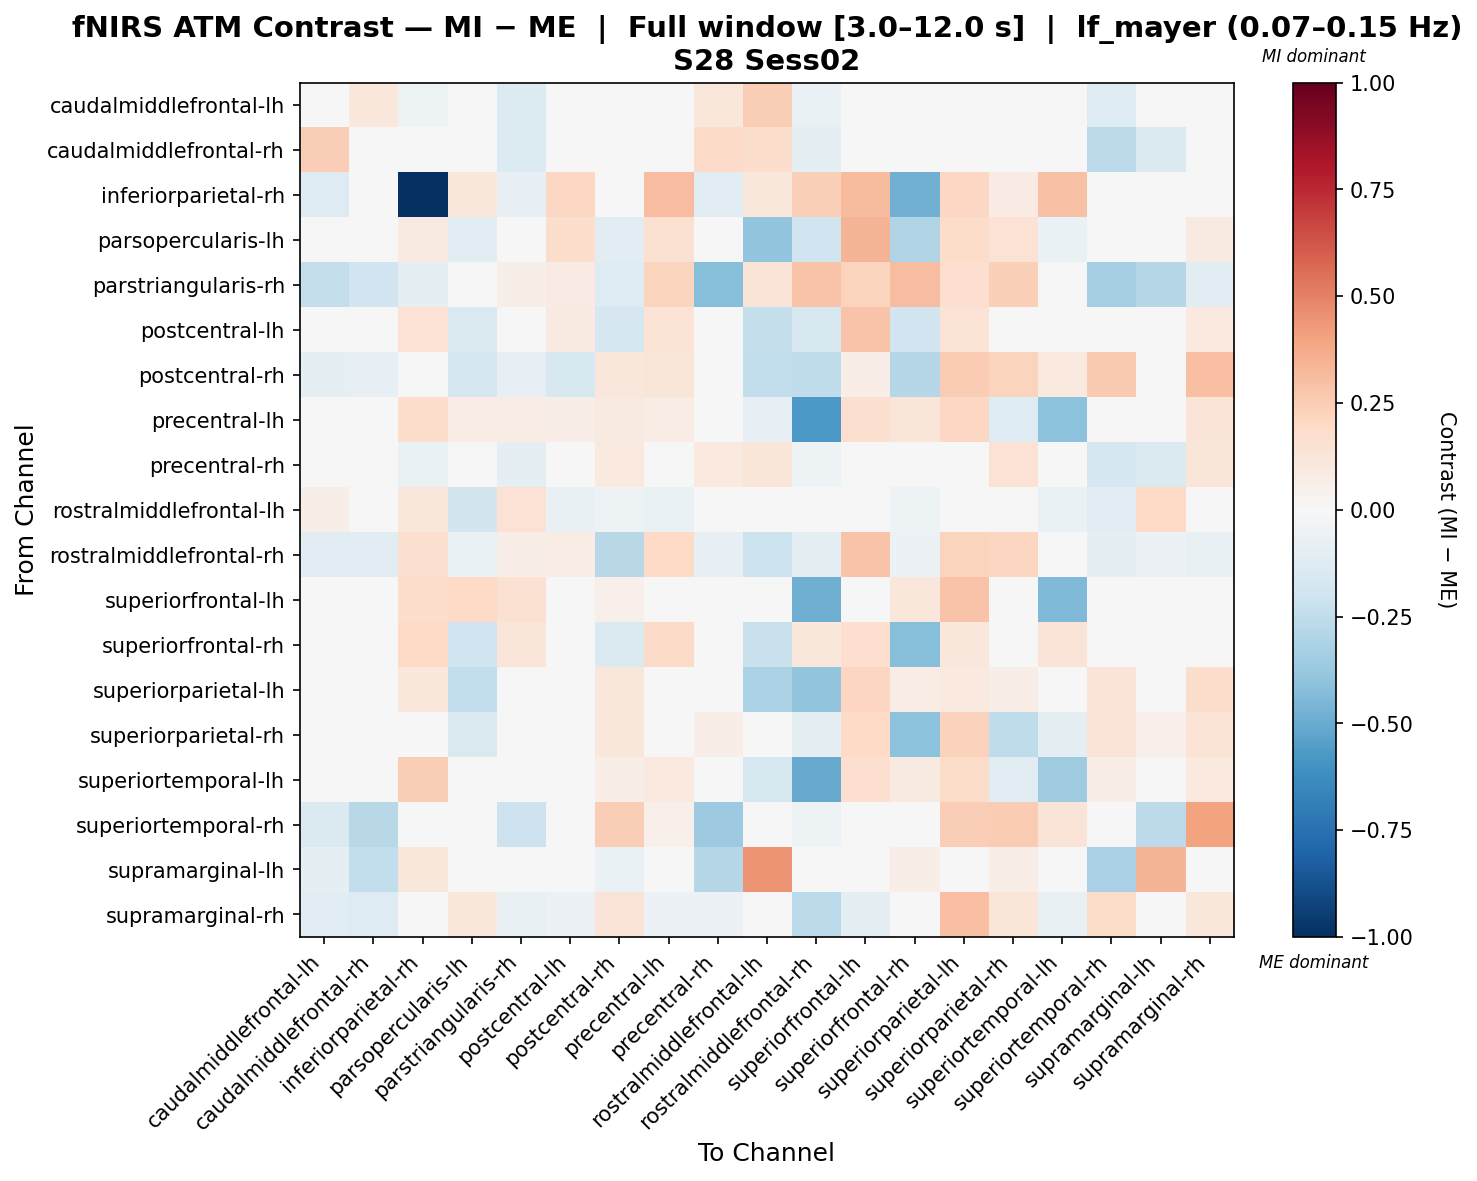

The file beside this chart, header and first rows:
, caudalmiddlefrontal-lh, caudalmiddlefrontal-rh, inferiorparietal-rh, parsopercularis-lh, parstriangularis-rh, postcentral-lh, postcentral-rh, precentral-lh, precentral-rh, rostralmiddlefrontal-lh, rostralmiddlefrontal-rh, superiorfrontal-lh, superiorfrontal-rh, superiorparietal-lh, superiorparietal-rh, superiortemporal-lh, superiortemporal-rh, supramarginal-lh, supramarginal-rh
caudalmiddlefrontal-lh, 0.02544, 0.1076, -0.05356, 0.0, -0.1336, 0.0, -0.04722, 0.0, 0.1101, 0.2498, -0.06992, 0.0, 0.0, 0.0, 0.0, 0.0, -0.1324, -0.02968, -0.02664
caudalmiddlefrontal-rh, 0.2465, -0.03394, 0.0, 0.0, -0.1349, 0.0, 0.01302, 0.0, 0.1911, 0.1763, -0.1012, 0.0, 0.0, 0.0, 0.0, 0.0, -0.2606, -0.1421, 0.04593
inferiorparietal-rh, -0.1257, 0.0, -1.0, 0.1048, -0.08398, 0.2096, 0.0, 0.3081, -0.1078, 0.1163, 0.2345, 0.3139, -0.4791, 0.2104, 0.08062, 0.2897, -0.03593, -0.03548, 0.0
parsopercularis-lh, 0.0, 0.0, 0.09182, -0.1133, 0.01075, 0.1756, -0.1148, 0.1514, 0.0, -0.3947, -0.2002, 0.3362, -0.3004, 0.186, 0.1466, -0.0672, 0.0, 0.0, 0.09225
parstriangularis-rh, -0.2371, -0.1894, -0.09754, 0.04284, 0.06168, 0.08142, -0.1251, 0.2263, -0.4282, 0.1308, 0.2888, 0.2197, 0.3065, 0.1715, 0.2422, 0.03423, -0.331, -0.2876, -0.1101
postcentral-lh, 0.0, 0.0, 0.1412, -0.1474, -0.0495, 0.09215, -0.1643, 0.1395, 0.0, -0.2357, -0.1573, 0.2814, -0.1953, 0.1367, 0.009542, 0.03729, 0.01678, 0.0, 0.09486
postcentral-rh, -0.09393, -0.0855, 0.0, -0.1697, -0.07979, -0.1606, 0.1167, 0.1236, -0.009205, -0.2496, -0.2561, 0.06303, -0.2841, 0.2533, 0.2188, 0.09532, 0.2586, -0.03808, 0.2972
precentral-lh, 0.0, 0.0, 0.1737, 0.07232, 0.07427, 0.07004, 0.08859, 0.0706, 0.0, -0.07997, -0.5724, 0.1619, 0.121, 0.2101, -0.1261, -0.4134, 0.01729, 0.0, 0.132
precentral-rh, -0.01812, -0.04282, -0.06326, 0.0, -0.09749, 0.0, 0.1012, 0.0, 0.09549, 0.1212, -0.05105, 0.0, 0.0, 0.0, 0.1474, 0.0, -0.1683, -0.1458, 0.1216
rostralmiddlefrontal-lh, 0.05944, 0.02833, 0.11, -0.1827, 0.1414, -0.07345, -0.05247, -0.06829, -0.04442, 0.03711, 0.0002137, 0.0, -0.05394, 0.02224, 0.03693, -0.06677, -0.1123, 0.2002, 0.01847
rostralmiddlefrontal-rh, -0.1058, -0.114, 0.1622, -0.06794, 0.06629, 0.07534, -0.2769, 0.1977, -0.08141, -0.2135, -0.08613, 0.2834, -0.05876, 0.2209, 0.2128, 0.00946, -0.09233, -0.06053, -0.07078
superiorfrontal-lh, 0.0, 0.0, 0.1744, 0.1986, 0.151, 0.03147, 0.0537, -0.04351, 0.0, 0.0, -0.4853, 0.02396, 0.1102, 0.2817, -0.04151, -0.4423, 0.0, 0.0, -0.01242
superiorfrontal-rh, 0.0, 0.0, 0.2013, -0.2009, 0.1193, -0.03157, -0.1409, 0.1931, 0.0, -0.2251, 0.1049, 0.1704, -0.423, 0.1136, -0.0144, 0.1306, 0.0, -0.008585, 0.01136
superiorparietal-lh, 0.0, 0.0, 0.1051, -0.2495, 0.001513, 0.02574, 0.1147, -0.005892, 0.0, -0.3178, -0.394, 0.2119, 0.07033, 0.1011, 0.06866, -0.03544, 0.1306, 0.0, 0.1729
superiorparietal-rh, 0.0, 0.0, 0.04336, -0.148, 0.03052, -0.005114, 0.1141, -0.00498, 0.06746, 0.009637, -0.09612, 0.1969, -0.4104, 0.2295, -0.2557, -0.08969, 0.1286, 0.053, 0.1369
superiortemporal-lh, 0.0, 0.0, 0.2483, 0.03532, 0.02528, 0.04949, 0.06356, 0.09784, 0.0, -0.1575, -0.5036, 0.1646, 0.09137, 0.1821, -0.1056, -0.3534, 0.06754, 0.0, 0.09471
superiortemporal-rh, -0.1473, -0.2774, -0.03612, 0.0145, -0.205, 0.02899, 0.2448, 0.05074, -0.3605, -0.03942, -0.05065, 0.0, 0.0, 0.2489, 0.2561, 0.1305, 0.005591, -0.2631, 0.3994
supramarginal-lh, -0.0993, -0.2453, 0.117, 0.0, -0.01538, 0.0, -0.06531, 0.0, -0.2846, 0.4467, 0.03843, 0.0, 0.06832, 0.0, 0.07016, 0.0, -0.3208, 0.3397, -0.04972
supramarginal-rh, -0.1127, -0.1264, 0.0, 0.1028, -0.07497, -0.05537, 0.1269, -0.05587, -0.06077, 0.0, -0.2718, -0.08616, 0.01094, 0.297, 0.1228, -0.0774, 0.1863, -0.03899, 0.1137
